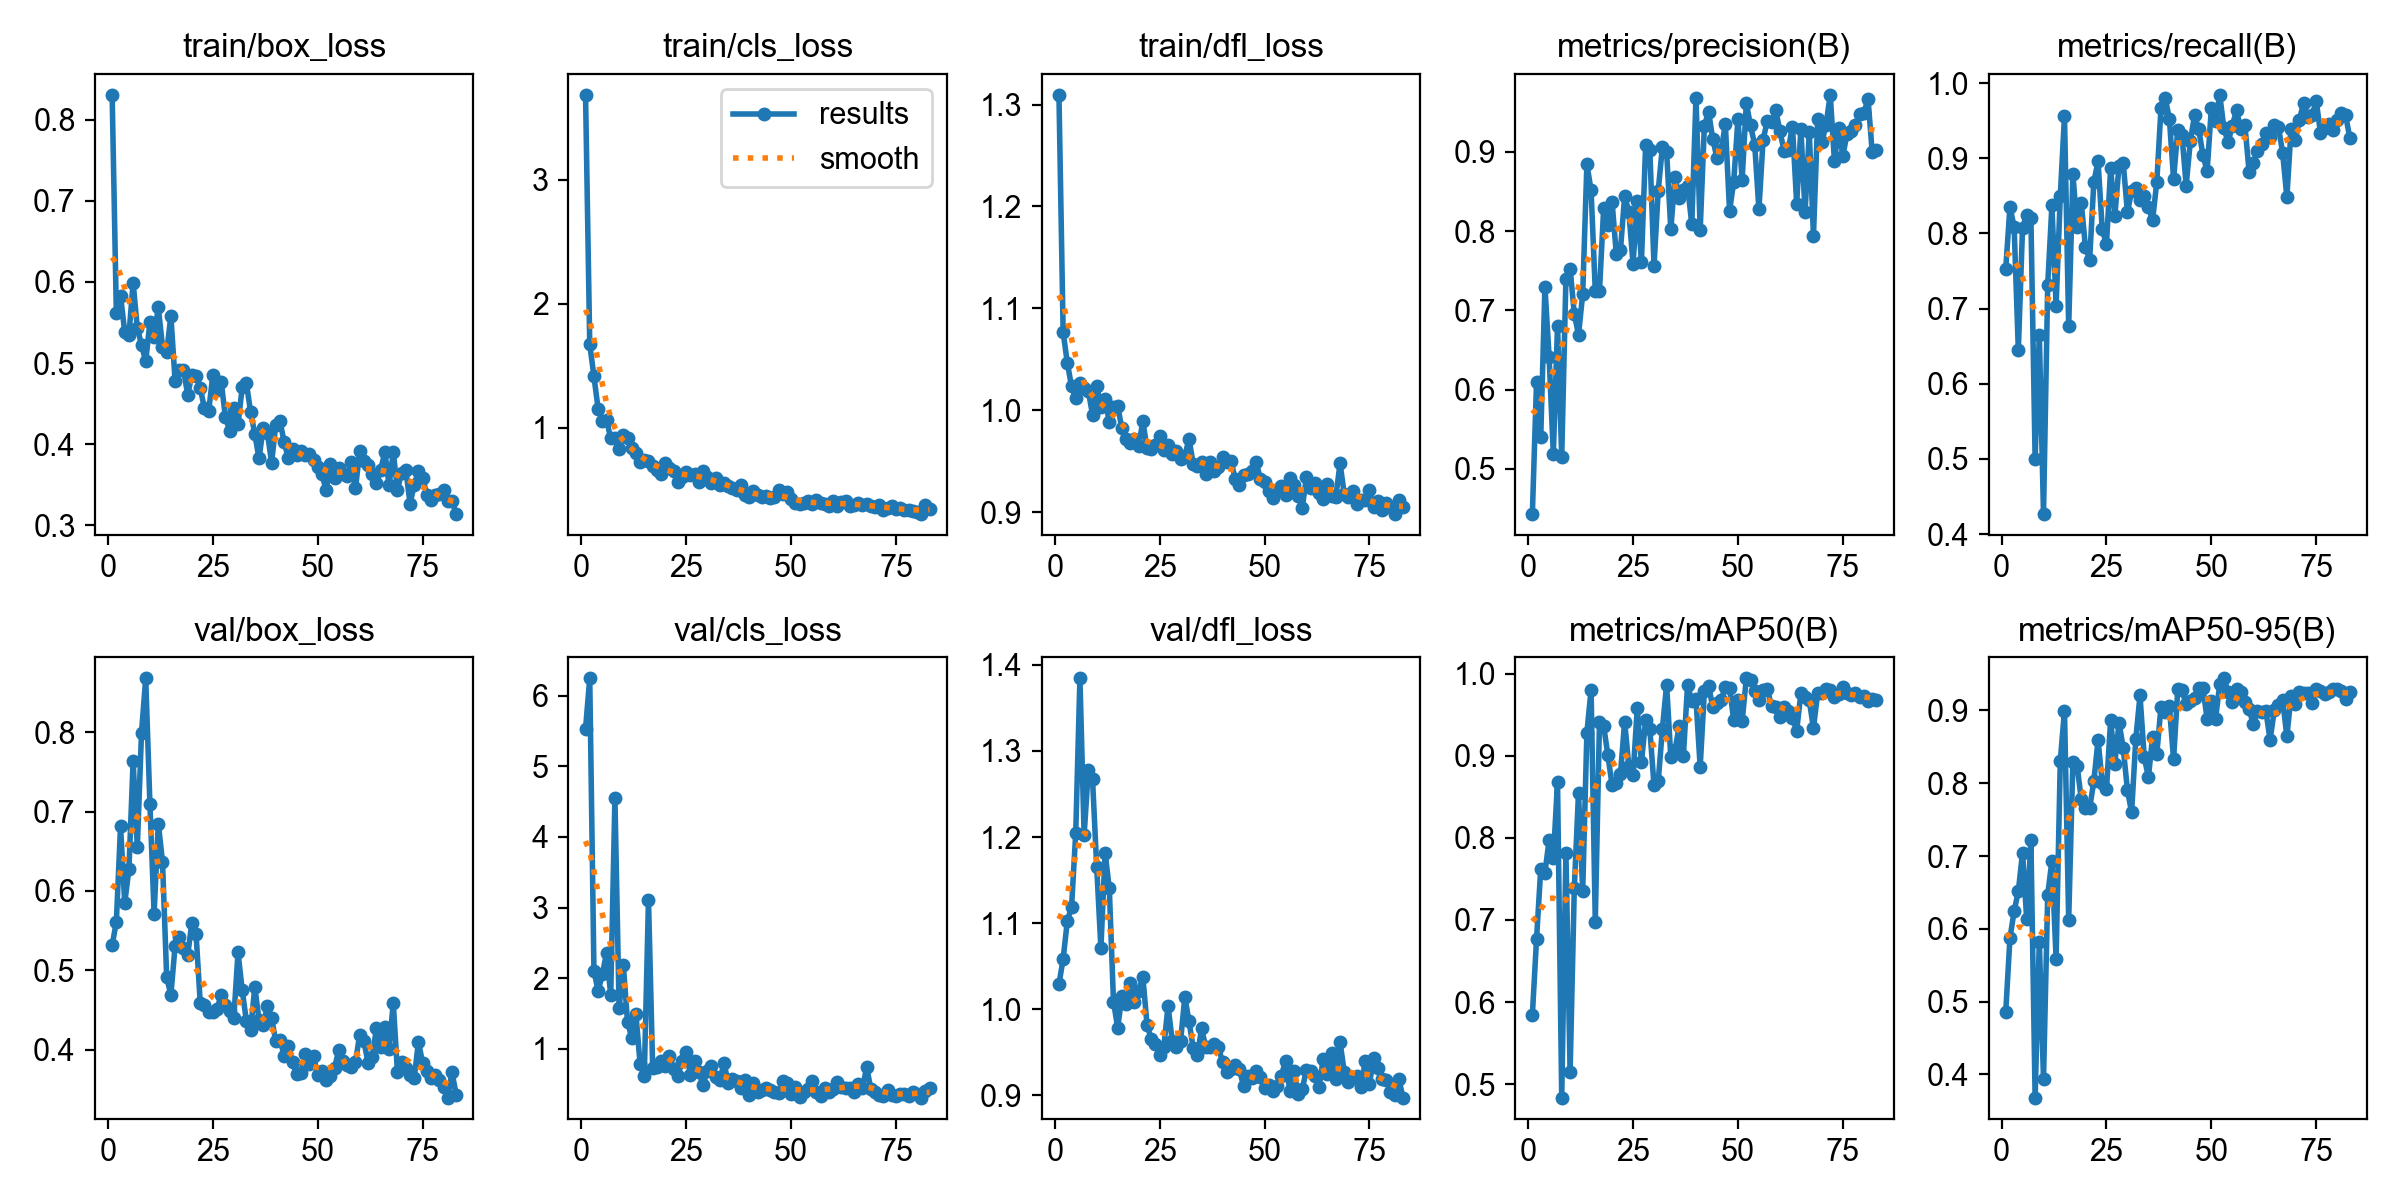

The data file committed next to this chart (first rows):
epoch, time, train/box_loss, train/cls_loss, train/dfl_loss, metrics/precision(B), metrics/recall(B), metrics/mAP50(B), metrics/mAP50-95(B), val/box_loss, val/cls_loss, val/dfl_loss, lr/pg0, lr/pg1, lr/pg2
1, 4.84, 0.8306, 3.683, 1.31, 0.4431, 0.7529, 0.584, 0.4858, 0.5316, 5.534, 1.029, 0.00017, 0.00017, 0.00017
2, 9.363, 0.562, 1.671, 1.077, 0.6099, 0.8354, 0.6768, 0.5871, 0.5609, 6.247, 1.059, 0.0003477, 0.0003477, 0.0003477
3, 13.9, 0.5831, 1.413, 1.046, 0.5398, 0.8083, 0.7625, 0.6243, 0.6815, 2.106, 1.103, 0.000523, 0.000523, 0.000523
4, 18.4, 0.5381, 1.151, 1.024, 0.7298, 0.6445, 0.7575, 0.6516, 0.585, 1.817, 1.118, 0.0006959, 0.0006959, 0.0006959
5, 22.86, 0.5347, 1.058, 1.012, 0.6409, 0.8077, 0.7979, 0.7045, 0.6277, 2.055, 1.204, 0.0008665, 0.0008665, 0.0008665
6, 27.36, 0.5989, 1.064, 1.027, 0.5187, 0.8244, 0.7751, 0.6129, 0.7642, 2.355, 1.384, 0.000967, 0.000967, 0.000967
7, 31.77, 0.5434, 0.9145, 1.022, 0.6809, 0.8206, 0.8682, 0.7213, 0.6552, 1.762, 1.202, 0.0009604, 0.0009604, 0.0009604
8, 36.22, 0.5224, 0.9195, 1.019, 0.5153, 0.5003, 0.4835, 0.368, 0.7998, 4.548, 1.277, 0.0009538, 0.0009538, 0.0009538
9, 40.6, 0.5021, 0.8249, 0.9958, 0.7397, 0.6647, 0.7814, 0.5819, 0.8682, 1.574, 1.267, 0.0009472, 0.0009472, 0.0009472
10, 45.01, 0.5504, 0.9403, 1.024, 0.7524, 0.4265, 0.5145, 0.3934, 0.7097, 2.193, 1.165, 0.0009406, 0.0009406, 0.0009406
11, 49.39, 0.5319, 0.9181, 1.003, 0.6958, 0.7315, 0.7393, 0.6467, 0.5716, 1.384, 1.071, 0.000934, 0.000934, 0.000934
12, 53.8, 0.5688, 0.8349, 1.011, 0.6692, 0.8371, 0.8546, 0.6933, 0.6851, 1.157, 1.182, 0.0009274, 0.0009274, 0.0009274
13, 58.2, 0.5202, 0.7943, 0.9885, 0.7206, 0.7035, 0.7355, 0.5591, 0.6369, 1.495, 1.14, 0.0009208, 0.0009208, 0.0009208
14, 62.71, 0.5138, 0.7198, 1.004, 0.8842, 0.8501, 0.9282, 0.831, 0.4909, 0.7873, 1.009, 0.0009142, 0.0009142, 0.0009142
15, 67.18, 0.5582, 0.7383, 1.004, 0.8514, 0.9558, 0.9806, 0.8997, 0.469, 0.6136, 0.9786, 0.0009076, 0.0009076, 0.0009076
16, 71.64, 0.478, 0.7308, 0.9823, 0.7244, 0.6763, 0.6981, 0.6119, 0.5306, 3.113, 1.015, 0.000901, 0.000901, 0.000901
17, 76.04, 0.4912, 0.6903, 0.9724, 0.7247, 0.8788, 0.9417, 0.8298, 0.5422, 0.7297, 1.007, 0.0008944, 0.0008944, 0.0008944
18, 80.45, 0.4919, 0.656, 0.9675, 0.829, 0.8089, 0.9366, 0.8239, 0.5287, 0.7417, 1.03, 0.0008878, 0.0008878, 0.0008878
19, 84.86, 0.4613, 0.6267, 0.9717, 0.808, 0.8406, 0.9007, 0.7783, 0.5187, 0.8319, 1.009, 0.0008812, 0.0008812, 0.0008812
20, 89.26, 0.4849, 0.7157, 0.9651, 0.8372, 0.7814, 0.8646, 0.7657, 0.5602, 0.7547, 1.022, 0.0008746, 0.0008746, 0.0008746
21, 93.65, 0.4841, 0.6751, 0.9892, 0.7716, 0.7651, 0.8674, 0.7655, 0.5456, 0.9033, 1.038, 0.000868, 0.000868, 0.000868
22, 98.08, 0.4693, 0.6476, 0.9627, 0.7765, 0.8685, 0.8779, 0.8032, 0.4588, 0.72, 0.9816, 0.0008614, 0.0008614, 0.0008614
23, 102.5, 0.4441, 0.5648, 0.9624, 0.844, 0.8957, 0.9416, 0.8592, 0.4568, 0.6115, 0.9657, 0.0008548, 0.0008548, 0.0008548
24, 106.9, 0.4405, 0.6044, 0.9658, 0.8246, 0.8054, 0.8872, 0.8006, 0.4473, 0.8236, 0.9592, 0.0008482, 0.0008482, 0.0008482
25, 111.3, 0.4855, 0.6438, 0.9746, 0.7584, 0.7855, 0.8766, 0.7918, 0.447, 0.9544, 0.9471, 0.0008416, 0.0008416, 0.0008416
26, 115.7, 0.4664, 0.6213, 0.9608, 0.8385, 0.8864, 0.9578, 0.8871, 0.4513, 0.6278, 0.9568, 0.000835, 0.000835, 0.000835
27, 120.1, 0.4764, 0.6306, 0.9663, 0.7612, 0.8234, 0.892, 0.8269, 0.4691, 0.8285, 1.004, 0.0008284, 0.0008284, 0.0008284
28, 124.5, 0.4334, 0.5657, 0.9572, 0.908, 0.8901, 0.9434, 0.8834, 0.4556, 0.6662, 0.9633, 0.0008218, 0.0008218, 0.0008218
29, 128.9, 0.4167, 0.6513, 0.9599, 0.9025, 0.8938, 0.9327, 0.8483, 0.4483, 0.4924, 0.9561, 0.0008152, 0.0008152, 0.0008152
30, 133.3, 0.4444, 0.6041, 0.952, 0.7561, 0.828, 0.864, 0.7906, 0.4403, 0.6818, 0.9636, 0.0008086, 0.0008086, 0.0008086
31, 137.7, 0.4246, 0.5558, 0.9554, 0.8509, 0.8563, 0.869, 0.76, 0.5225, 0.7627, 1.014, 0.000802, 0.000802, 0.000802
32, 142.2, 0.4702, 0.5965, 0.9718, 0.9065, 0.8602, 0.933, 0.8611, 0.4748, 0.6077, 0.9859, 0.0007954, 0.0007954, 0.0007954
33, 146.6, 0.4749, 0.5386, 0.9476, 0.9004, 0.8447, 0.987, 0.9207, 0.4359, 0.5582, 0.9554, 0.0007888, 0.0007888, 0.0007888
34, 151.1, 0.4398, 0.5512, 0.9457, 0.8022, 0.8503, 0.8985, 0.8361, 0.4243, 0.7967, 0.9472, 0.0007822, 0.0007822, 0.0007822
35, 155.5, 0.4126, 0.5305, 0.9492, 0.8683, 0.8346, 0.9068, 0.8083, 0.479, 0.5228, 0.9778, 0.0007756, 0.0007756, 0.0007756
36, 159.9, 0.3825, 0.5177, 0.9372, 0.8415, 0.8179, 0.9363, 0.8637, 0.4375, 0.5774, 0.9559, 0.000769, 0.000769, 0.000769
37, 164.3, 0.4203, 0.5008, 0.9489, 0.8518, 0.8684, 0.9003, 0.8399, 0.4304, 0.5495, 0.9567, 0.0007624, 0.0007624, 0.0007624
38, 168.7, 0.4141, 0.5411, 0.9405, 0.8567, 0.9662, 0.987, 0.9053, 0.4553, 0.4511, 0.9596, 0.0007558, 0.0007558, 0.0007558
39, 173.2, 0.3775, 0.4566, 0.9443, 0.8088, 0.9797, 0.9669, 0.898, 0.4396, 0.5589, 0.9561, 0.0007492, 0.0007492, 0.0007492
40, 177.6, 0.4238, 0.4436, 0.954, 0.9683, 0.9526, 0.9688, 0.9056, 0.4104, 0.3528, 0.9385, 0.0007426, 0.0007426, 0.0007426
41, 182, 0.4286, 0.4893, 0.9489, 0.8014, 0.8721, 0.8866, 0.8326, 0.4125, 0.5211, 0.9268, 0.000736, 0.000736, 0.000736
42, 186.4, 0.4023, 0.4577, 0.9504, 0.9328, 0.9377, 0.979, 0.9288, 0.3921, 0.3864, 0.9313, 0.0007294, 0.0007294, 0.0007294
43, 190.8, 0.3827, 0.445, 0.933, 0.9507, 0.931, 0.9857, 0.9276, 0.4042, 0.4173, 0.9357, 0.0007228, 0.0007228, 0.0007228
44, 195.3, 0.3936, 0.4517, 0.9269, 0.9159, 0.8636, 0.9594, 0.9085, 0.3843, 0.4482, 0.9304, 0.0007162, 0.0007162, 0.0007162
45, 199.7, 0.3863, 0.4337, 0.937, 0.8925, 0.923, 0.9644, 0.9136, 0.3692, 0.4228, 0.9109, 0.0007096, 0.0007096, 0.0007096
46, 204.1, 0.3921, 0.442, 0.9373, 0.9017, 0.9569, 0.9678, 0.9169, 0.3701, 0.3858, 0.9224, 0.000703, 0.000703, 0.000703
47, 208.5, 0.3871, 0.5015, 0.9402, 0.9349, 0.9383, 0.9845, 0.9303, 0.3948, 0.3758, 0.9206, 0.0006964, 0.0006964, 0.0006964
48, 213, 0.3884, 0.4681, 0.9498, 0.8253, 0.9038, 0.9827, 0.9305, 0.3819, 0.5513, 0.9283, 0.0006898, 0.0006898, 0.0006898
49, 217.5, 0.3803, 0.4778, 0.9323, 0.8624, 0.883, 0.9433, 0.8881, 0.3917, 0.5192, 0.9215, 0.0006832, 0.0006832, 0.0006832
50, 221.9, 0.3718, 0.4235, 0.93, 0.9416, 0.9662, 0.9685, 0.9127, 0.3675, 0.3579, 0.9093, 0.0006766, 0.0006766, 0.0006766
51, 226.3, 0.363, 0.3894, 0.9211, 0.8649, 0.9501, 0.9422, 0.8879, 0.3724, 0.4614, 0.912, 0.00067, 0.00067, 0.00067
52, 230.8, 0.3431, 0.3864, 0.9143, 0.9609, 0.9843, 0.9945, 0.936, 0.3612, 0.3113, 0.9049, 0.0006634, 0.0006634, 0.0006634
53, 235.2, 0.3759, 0.3926, 0.922, 0.9332, 0.9396, 0.9922, 0.9442, 0.3673, 0.3909, 0.9106, 0.0006568, 0.0006568, 0.0006568
54, 239.7, 0.3581, 0.4088, 0.926, 0.9089, 0.9215, 0.9789, 0.9254, 0.3765, 0.4246, 0.9228, 0.0006502, 0.0006502, 0.0006502
55, 244.1, 0.3703, 0.382, 0.9167, 0.8274, 0.9433, 0.9684, 0.9119, 0.3998, 0.5451, 0.9402, 0.0006436, 0.0006436, 0.0006436
56, 248.5, 0.3636, 0.4191, 0.9332, 0.9155, 0.9637, 0.9801, 0.9296, 0.3854, 0.3821, 0.9054, 0.000637, 0.000637, 0.000637
57, 252.9, 0.3605, 0.3924, 0.9264, 0.9386, 0.9395, 0.9812, 0.9248, 0.3803, 0.3365, 0.9287, 0.0006304, 0.0006304, 0.0006304
58, 257.4, 0.3777, 0.385, 0.9155, 0.9382, 0.9442, 0.9609, 0.9114, 0.3775, 0.4461, 0.9018, 0.0006238, 0.0006238, 0.0006238
59, 261.8, 0.3456, 0.3701, 0.9046, 0.9528, 0.8817, 0.96, 0.9014, 0.3842, 0.3924, 0.9081, 0.0006172, 0.0006172, 0.0006172
60, 266.2, 0.3915, 0.4068, 0.9349, 0.926, 0.8938, 0.9478, 0.8817, 0.4189, 0.4268, 0.9295, 0.0006106, 0.0006106, 0.0006106
... 23 more rows
